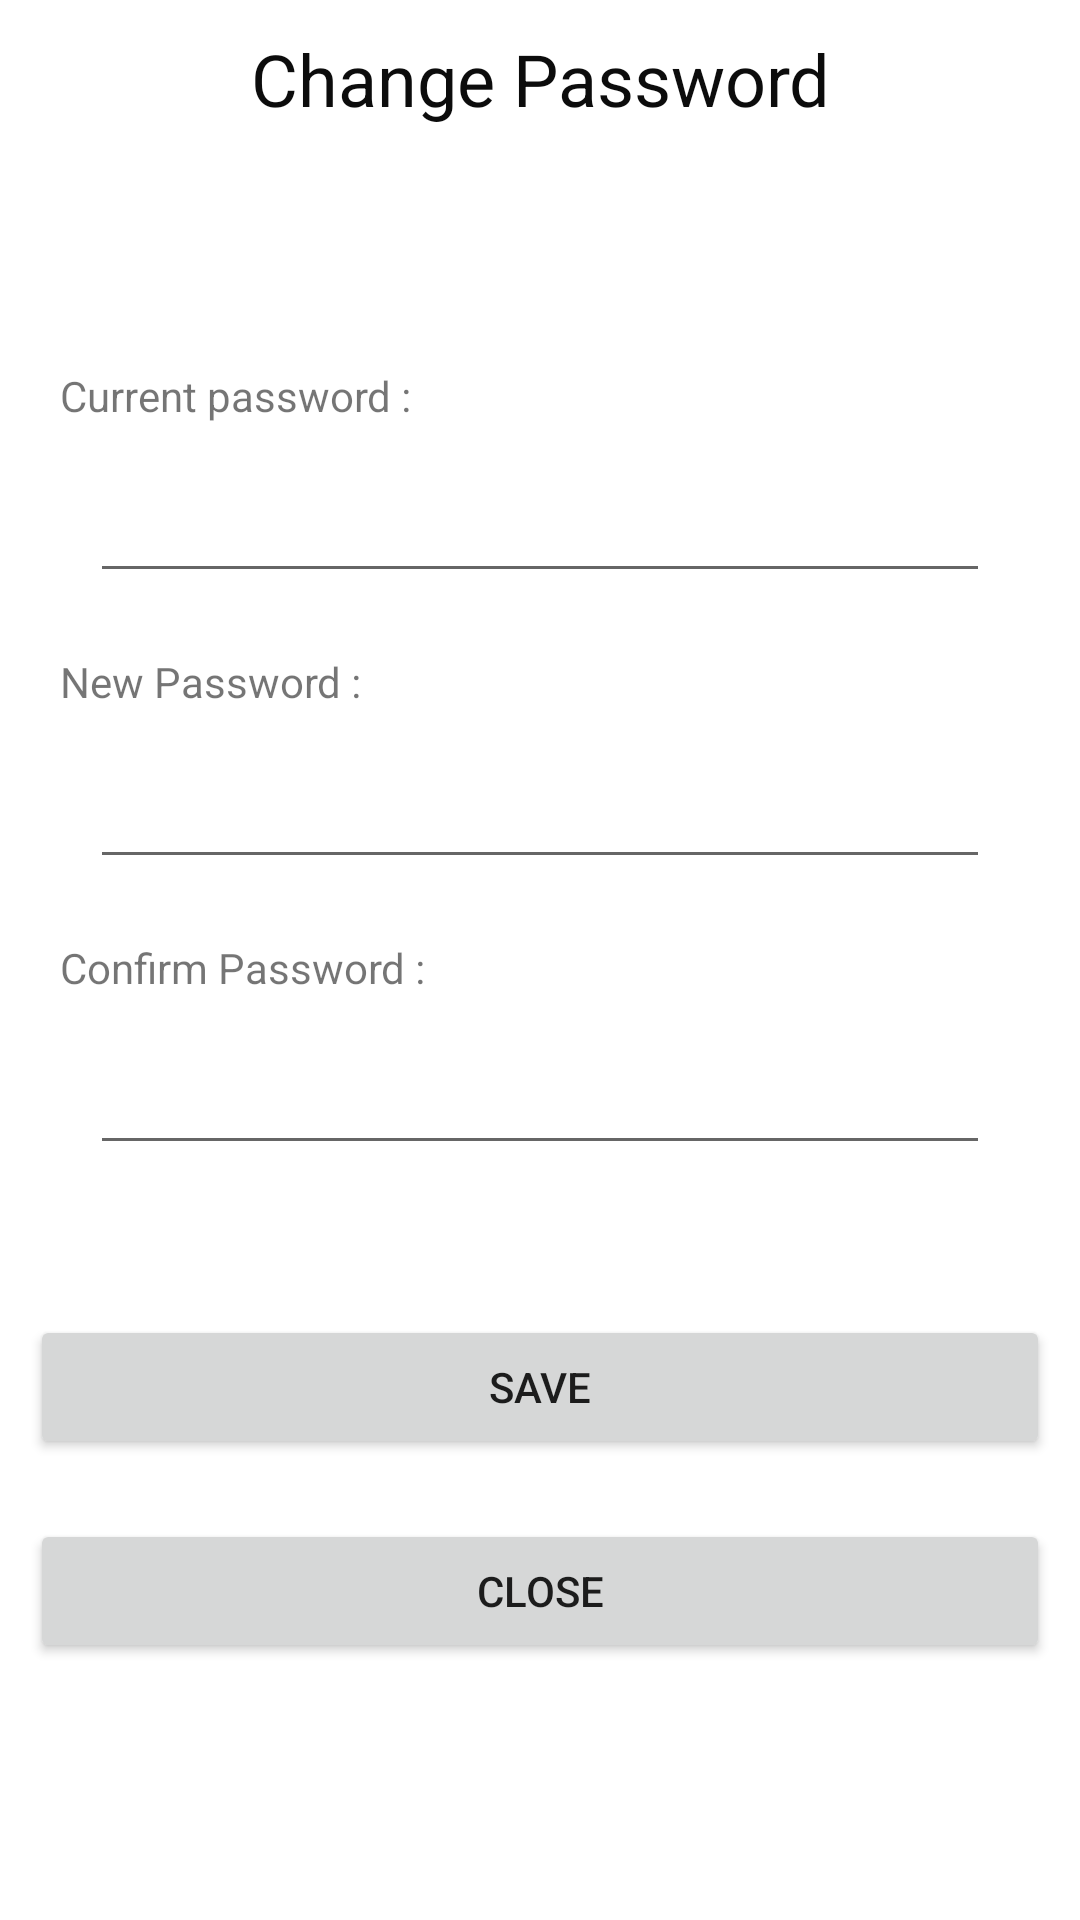

Here is an Android app screen rendered from its layout file. Give the layout XML and the strings, colors and styles it references.
<!-- AndroidManifest.xml: application theme Theme.PizzaHub -->
<!-- res/layout/change_password.xml -->
<?xml version="1.0" encoding="utf-8"?>
<androidx.constraintlayout.widget.ConstraintLayout xmlns:android="http://schemas.android.com/apk/res/android"
    xmlns:app="http://schemas.android.com/apk/res-auto"
    xmlns:tools="http://schemas.android.com/tools"
    android:id="@+id/linearLayout"
    android:layout_width="match_parent"
    android:background="?attr/colorOnPrimary"
    android:layout_height="match_parent">

    <TextView
        android:id="@+id/textView2"
        android:layout_width="0dp"
        android:layout_height="wrap_content"
        android:layout_marginTop="10dp"
        android:gravity="center_horizontal"
        android:text="Change Password"
        android:textColor="#0C0C0C"
        android:textSize="24sp"
        app:layout_constraintEnd_toEndOf="parent"
        app:layout_constraintStart_toStartOf="parent"
        app:layout_constraintTop_toTopOf="parent" />

    <TextView
        android:id="@+id/currPass_attr"
        android:layout_width="0dp"
        android:layout_height="wrap_content"
        android:layout_marginTop="80dp"
        android:paddingLeft="20dp"
        android:text="Current password :"
        app:layout_constraintEnd_toEndOf="parent"
        app:layout_constraintStart_toStartOf="parent"
        app:layout_constraintTop_toBottomOf="@id/textView2"
        tools:layout_constraintTop_toBottomOf="@id/textView2" />

    <EditText
        android:id="@+id/curPass_txt"
        android:layout_width="0dp"
        android:layout_height="wrap_content"
        android:layout_marginStart="30dp"
        android:layout_marginTop="15dp"
        android:layout_marginEnd="30dp"
        android:ems="10"
        android:inputType="textPassword"
        app:layout_constraintEnd_toEndOf="parent"
        app:layout_constraintStart_toStartOf="parent"
        app:layout_constraintTop_toBottomOf="@id/currPass_attr" />

    <TextView
        android:id="@+id/newPass_attr"
        android:layout_width="0dp"
        android:layout_height="wrap_content"
        android:layout_marginTop="20dp"
        android:paddingLeft="20dp"
        android:text="New Password :"
        app:layout_constraintEnd_toEndOf="parent"
        app:layout_constraintStart_toStartOf="parent"
        app:layout_constraintTop_toBottomOf="@id/curPass_txt" />

    <EditText
        android:id="@+id/newPass_txt"
        android:layout_width="0dp"
        android:layout_height="wrap_content"
        android:layout_marginStart="30dp"
        android:layout_marginTop="15dp"
        android:layout_marginEnd="30dp"
        android:ems="10"
        android:inputType="textPassword"
        app:layout_constraintEnd_toEndOf="parent"
        app:layout_constraintStart_toStartOf="parent"
        app:layout_constraintTop_toBottomOf="@id/newPass_attr" />

    <TextView
        android:id="@+id/confirmPass"
        android:layout_width="0dp"
        android:layout_height="wrap_content"
        android:layout_marginTop="20dp"
        android:paddingLeft="20dp"
        android:text="Confirm Password :"
        app:layout_constraintEnd_toEndOf="parent"
        app:layout_constraintStart_toStartOf="parent"
        app:layout_constraintTop_toBottomOf="@id/newPass_txt" />

    <EditText
        android:id="@+id/cfrPass_txt"
        android:layout_width="0dp"
        android:layout_height="wrap_content"
        android:layout_marginStart="30dp"
        android:layout_marginTop="15dp"
        android:layout_marginEnd="30dp"
        android:ems="10"
        android:inputType="textPassword"
        app:layout_constraintEnd_toEndOf="parent"
        app:layout_constraintStart_toStartOf="parent"
        app:layout_constraintTop_toBottomOf="@id/confirmPass" />

    <Button
        android:id="@+id/SaveButton"
        android:layout_width="0dp"
        android:layout_height="wrap_content"
        android:layout_marginStart="10dp"
        android:layout_marginLeft="10dp"
        android:layout_marginTop="50dp"
        android:layout_marginEnd="10dp"
        android:layout_marginRight="10dp"
        android:text="Save"
        app:layout_constraintEnd_toEndOf="parent"
        app:layout_constraintHorizontal_bias="1.0"
        app:layout_constraintStart_toStartOf="parent"
        app:layout_constraintTop_toBottomOf="@id/cfrPass_txt" />

    <Button
        android:id="@+id/CloseButton"
        android:layout_width="0dp"
        android:layout_height="wrap_content"
        android:layout_marginStart="10dp"
        android:layout_marginLeft="10dp"
        android:layout_marginTop="20dp"
        android:layout_marginEnd="10dp"
        android:layout_marginRight="10dp"
        android:text="Close"
        app:layout_constraintEnd_toEndOf="parent"
        app:layout_constraintHorizontal_bias="0.0"
        app:layout_constraintStart_toStartOf="parent"
        app:layout_constraintTop_toBottomOf="@id/SaveButton" />

</androidx.constraintlayout.widget.ConstraintLayout>
<!-- resources referenced by this layout -->
<resources>
  <style name="Theme.PizzaHub" parent="Theme.MaterialComponents.DayNight.DarkActionBar">
          
          <item name="colorPrimary">@color/main_red</item>
          <item name="colorPrimaryVariant">@color/main_red</item>
          <item name="colorOnPrimary">@color/white</item>
          
          <item name="colorSecondary">@color/teal_200</item>
          <item name="colorSecondaryVariant">@color/teal_700</item>
          <item name="colorOnSecondary">@color/black</item>
          
          <item name="android:statusBarColor" tools:targetApi="l">?attr/colorPrimaryVariant</item>
          
      </style>
  <color name="main_red">#B80A0A</color>
  <color name="white">#FFFFFFFF</color>
  <color name="teal_200">#FF03DAC5</color>
  <color name="teal_700">#FF018786</color>
  <color name="black">#FF000000</color>
</resources>
